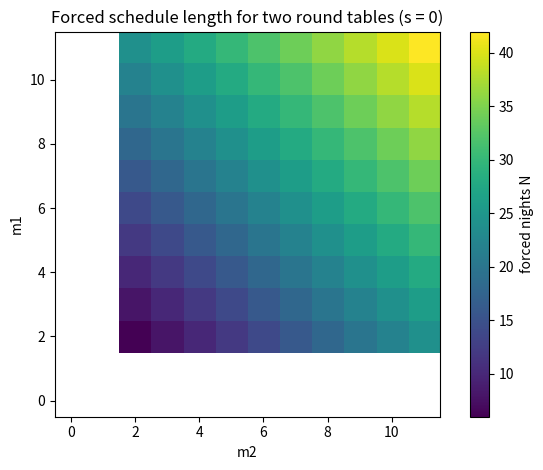

Recreate this plot in Python.
"""Heatmap of the forced schedule length N = 2n(n-1)/sum(m) over a grid of
two-table profiles (m1, m2). Requires matplotlib and numpy."""
from __future__ import annotations
import numpy as np
import matplotlib.pyplot as plt


def make(nmax: int = 12) -> None:
    grid = np.full((nmax, nmax), np.nan)
    for m1 in range(2, nmax):
        for m2 in range(2, nmax):
            n = m1 + m2
            total = 2 * n * (n - 1)
            if total % (m1 + m2) == 0:
                grid[m1, m2] = total // (m1 + m2)
    plt.imshow(grid, origin="lower", cmap="viridis")
    plt.colorbar(label="forced nights N")
    plt.xlabel("m2"); plt.ylabel("m1")
    plt.title("Forced schedule length for two round tables (s = 0)")
    plt.tight_layout(); plt.savefig("nights_heatmap.png", dpi=150)
    print("wrote nights_heatmap.png")


if __name__ == "__main__":
    make()
